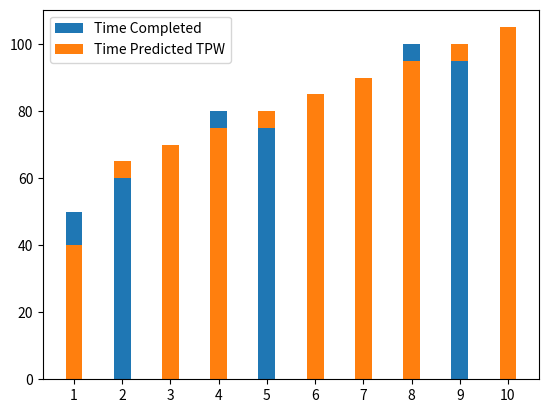

Write the Python code that produced this figure.
# %%
# bar plot where shorter bar is always in the front
import matplotlib.pyplot as plt
import pandas as pd

df2 = pd.DataFrame(
    {
        "Chapter Name": [1, 2, 3, 4, 5, 6, 7, 8, 9, 10],
        "Time Completed": [50, 60, 70, 80, 75, 85, 90, 100, 95, 105],
        "Time Predicted TPW": [40, 65, 70, 75, 80, 85, 90, 95, 100, 105],
        "Goal Time": [72, 80, 55, 80, 80, 82, 85, 105, 75, 100],
    }
)

fig, ax = plt.subplots()
width = 0.35

for i, chapter in enumerate(df2["Chapter Name"]):
    completed = df2.loc[df2["Chapter Name"] == chapter, "Time Completed"].values[0]
    predicted = df2.loc[df2["Chapter Name"] == chapter, "Time Predicted TPW"].values[0]

    if completed < predicted:
        tc_zorder = 2
        tpw_zorder = 1
    else:
        tc_zorder = 1
        tpw_zorder = 2

    ax.bar(i, completed, width, label="Time Completed", color="C0", zorder=tc_zorder)
    ax.bar(
        i, predicted, width, label="Time Predicted TPW", color="C1", zorder=tpw_zorder
    )

ax.set_xticks(range(len(df2)))
ax.set_xticklabels(df2["Chapter Name"])
ax.legend(["Time Completed", "Time Predicted TPW"])
plt.show()
